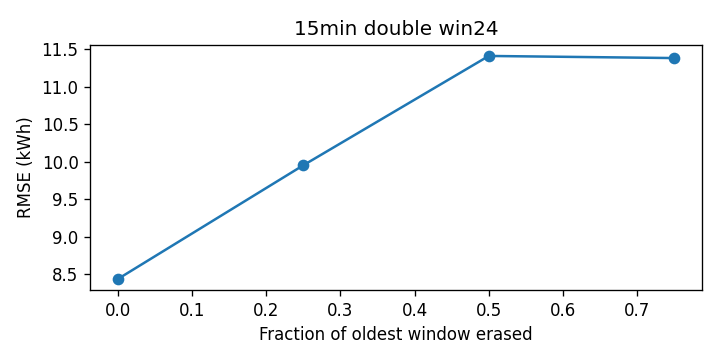

Source data for this figure (header and first rows):
cutoff, rmse_kwh
0.0, 8.437
0.25, 9.952
0.5, 11.41
0.75, 11.38
